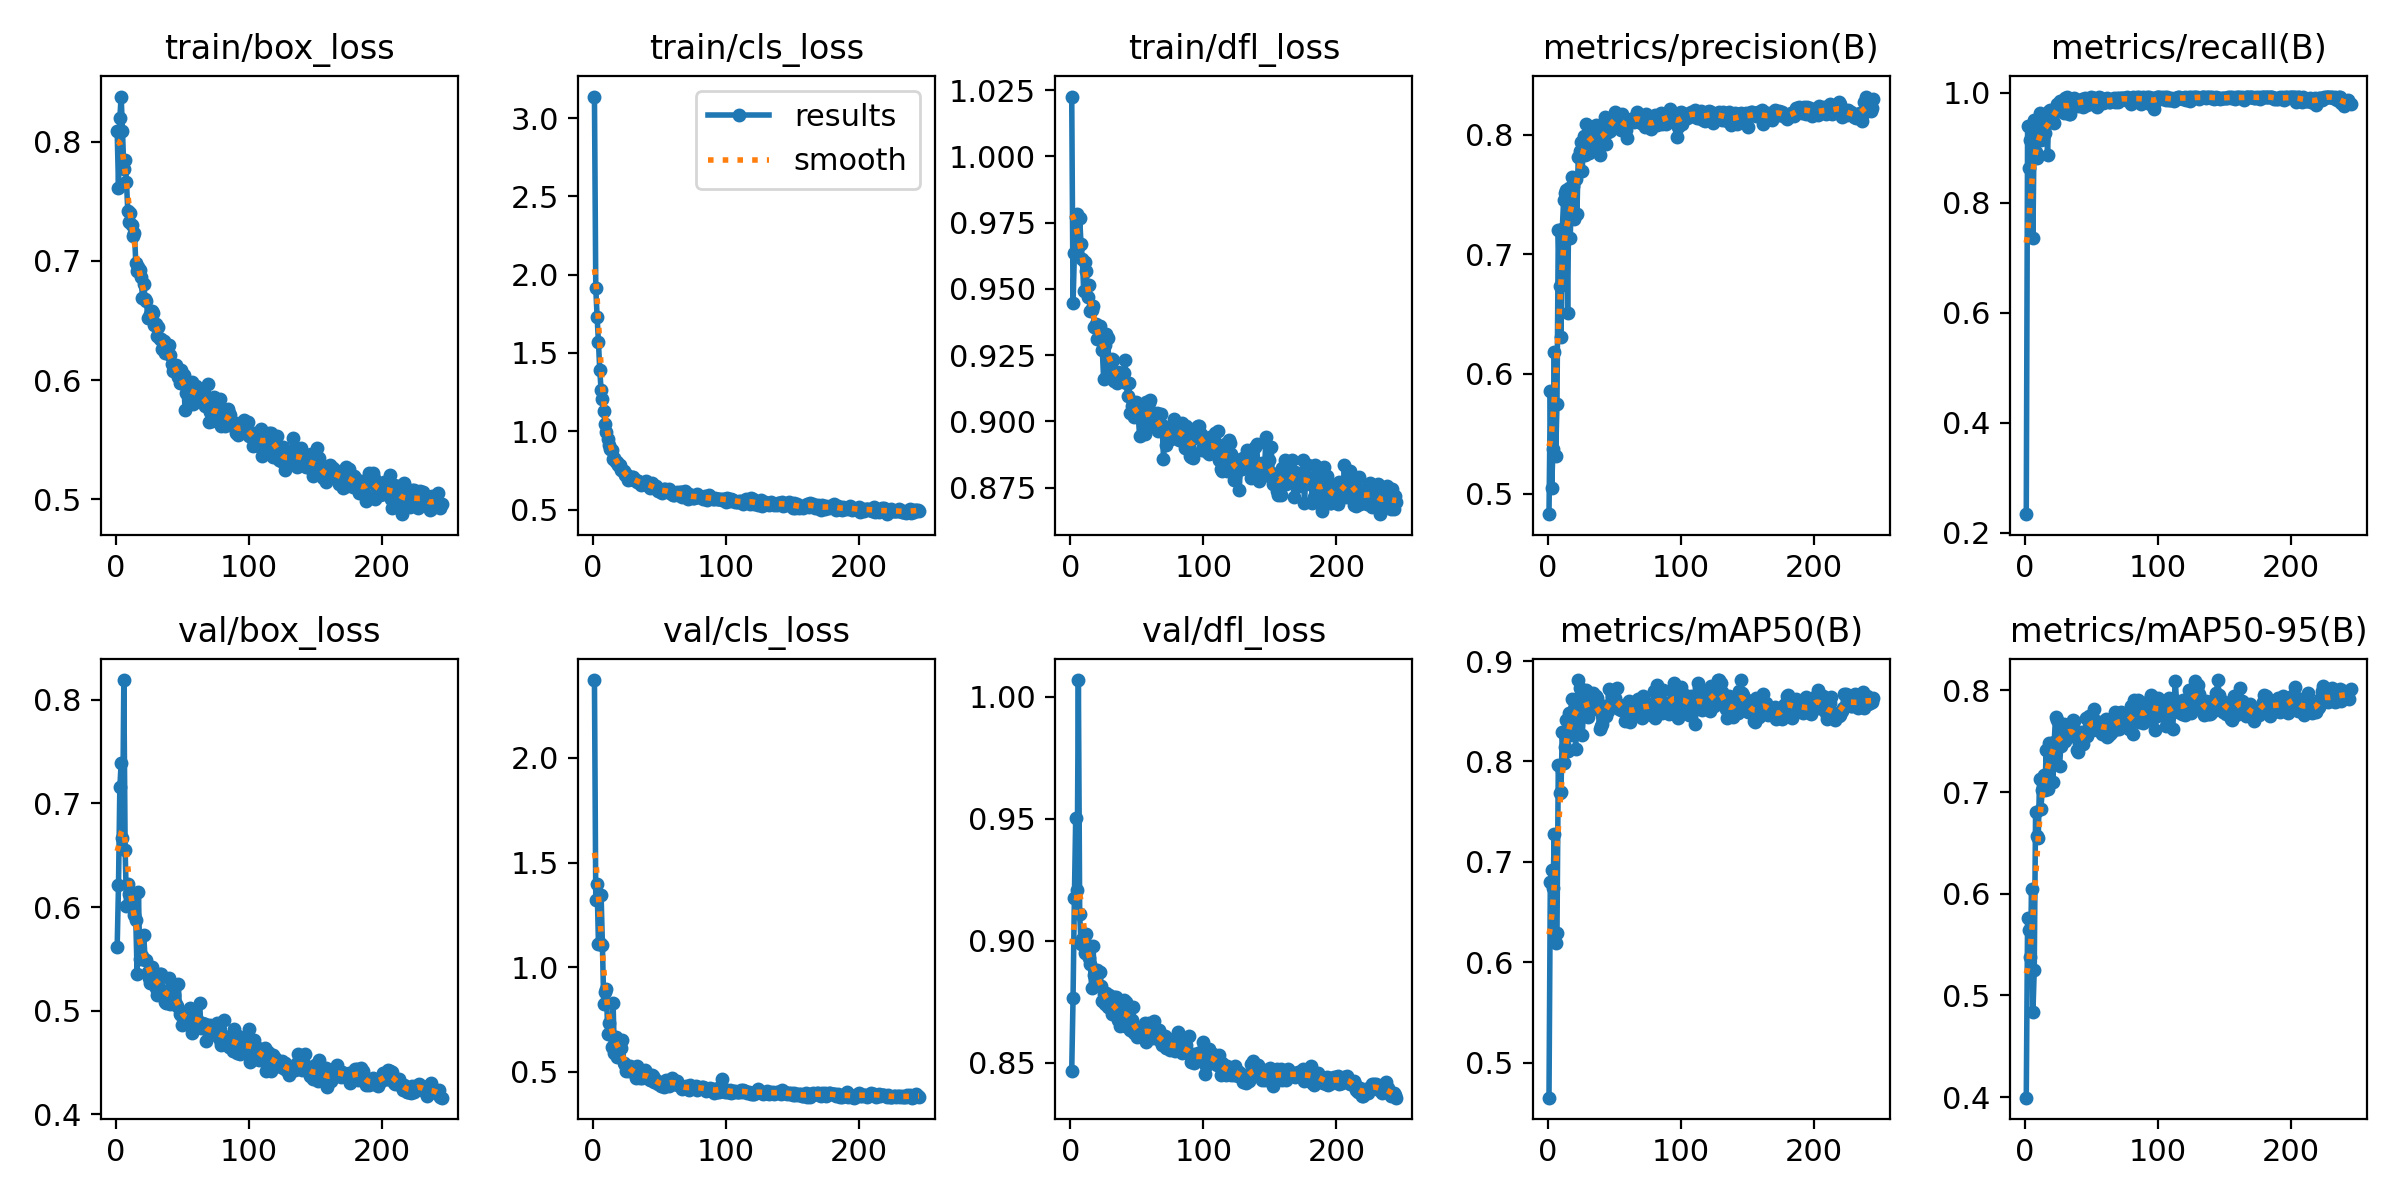

Data behind this chart, as committed beside it:
epoch, train/box_loss, train/cls_loss, train/dfl_loss, metrics/precision(B), metrics/recall(B), metrics/mAP50(B), metrics/mAP50-95(B), val/box_loss, val/cls_loss, val/dfl_loss, lr/pg0, lr/pg1, lr/pg2
1, 0.8094, 3.138, 1.023, 0.4828, 0.2342, 0.4654, 0.3994, 0.561, 2.372, 0.8466, 0.003301, 0.003301, 0.003301
2, 0.7615, 1.915, 0.9445, 0.5856, 0.9405, 0.6804, 0.5765, 0.6214, 1.324, 0.8766, 0.006628, 0.006628, 0.006628
3, 0.8198, 1.731, 0.9634, 0.505, 0.8641, 0.6922, 0.5648, 0.7156, 1.397, 0.9175, 0.009948, 0.009948, 0.009948
4, 0.838, 1.573, 0.9772, 0.5371, 0.9136, 0.674, 0.5378, 0.7387, 1.113, 0.9503, 0.00997, 0.00997, 0.00997
5, 0.8091, 1.39, 0.9781, 0.6188, 0.9279, 0.7281, 0.6049, 0.6668, 1.116, 0.9209, 0.00996, 0.00996, 0.00996
6, 0.7769, 1.265, 0.966, 0.5314, 0.7366, 0.6195, 0.4833, 0.8189, 1.347, 1.007, 0.00995, 0.00995, 0.00995
7, 0.7847, 1.205, 0.9767, 0.5748, 0.9505, 0.6292, 0.5253, 0.655, 1.105, 0.9107, 0.009941, 0.009941, 0.009941
8, 0.7662, 1.131, 0.9668, 0.7208, 0.8932, 0.7965, 0.6801, 0.6012, 0.8248, 0.8988, 0.009931, 0.009931, 0.009931
9, 0.7417, 1.045, 0.9613, 0.6739, 0.8808, 0.7691, 0.6572, 0.6226, 0.8813, 0.9008, 0.009921, 0.009921, 0.009921
10, 0.7329, 0.9924, 0.9494, 0.631, 0.9365, 0.77, 0.6552, 0.6125, 0.8951, 0.9003, 0.009911, 0.009911, 0.009911
11, 0.7403, 0.9496, 0.96, 0.7211, 0.9638, 0.8291, 0.7134, 0.6035, 0.68, 0.8948, 0.009901, 0.009901, 0.009901
12, 0.7303, 0.9156, 0.9566, 0.7458, 0.9135, 0.7985, 0.6839, 0.6091, 0.7317, 0.9025, 0.009891, 0.009891, 0.009891
13, 0.7205, 0.8892, 0.947, 0.7514, 0.9221, 0.8148, 0.7018, 0.601, 0.6837, 0.8968, 0.009881, 0.009881, 0.009881
14, 0.7237, 0.8806, 0.9515, 0.754, 0.9486, 0.8413, 0.7165, 0.592, 0.6176, 0.8929, 0.009871, 0.009871, 0.009871
15, 0.6984, 0.824, 0.9417, 0.6512, 0.9265, 0.8104, 0.702, 0.5878, 0.8301, 0.8903, 0.009861, 0.009861, 0.009861
16, 0.6913, 0.827, 0.9421, 0.7555, 0.9555, 0.8487, 0.7419, 0.5356, 0.5919, 0.8805, 0.009851, 0.009851, 0.009851
17, 0.6953, 0.8027, 0.9434, 0.7141, 0.8872, 0.8259, 0.7035, 0.6143, 0.6655, 0.8977, 0.009842, 0.009842, 0.009842
18, 0.6928, 0.8063, 0.9356, 0.7644, 0.9668, 0.8624, 0.7482, 0.55, 0.5695, 0.886, 0.009832, 0.009832, 0.009832
19, 0.6867, 0.7871, 0.9369, 0.7569, 0.9693, 0.8457, 0.7304, 0.5518, 0.5774, 0.8842, 0.009822, 0.009822, 0.009822
20, 0.6692, 0.7867, 0.9311, 0.7293, 0.9537, 0.8526, 0.7423, 0.5525, 0.617, 0.8879, 0.009812, 0.009812, 0.009812
21, 0.6807, 0.7527, 0.9315, 0.7628, 0.9473, 0.8126, 0.7102, 0.5729, 0.6128, 0.8866, 0.009802, 0.009802, 0.009802
22, 0.6682, 0.7506, 0.9361, 0.7336, 0.9458, 0.8566, 0.7491, 0.5488, 0.6507, 0.8871, 0.009792, 0.009792, 0.009792
23, 0.6666, 0.7488, 0.9307, 0.7815, 0.969, 0.8811, 0.7741, 0.5494, 0.5448, 0.8814, 0.009782, 0.009782, 0.009782
24, 0.6522, 0.7182, 0.927, 0.7863, 0.9805, 0.873, 0.7709, 0.537, 0.5328, 0.8752, 0.009772, 0.009772, 0.009772
25, 0.6525, 0.7247, 0.9159, 0.7938, 0.9776, 0.8505, 0.7536, 0.5315, 0.5057, 0.8779, 0.009762, 0.009762, 0.009762
26, 0.6558, 0.692, 0.929, 0.7697, 0.9846, 0.8264, 0.7255, 0.5263, 0.5191, 0.8742, 0.009753, 0.009753, 0.009753
27, 0.6577, 0.6965, 0.933, 0.7992, 0.9714, 0.8517, 0.7452, 0.542, 0.5036, 0.8787, 0.009743, 0.009743, 0.009743
28, 0.6565, 0.6959, 0.9314, 0.7834, 0.9854, 0.8667, 0.7617, 0.5343, 0.5285, 0.8728, 0.009733, 0.009733, 0.009733
29, 0.6461, 0.7054, 0.9213, 0.8091, 0.964, 0.8711, 0.7674, 0.5322, 0.5057, 0.8779, 0.009723, 0.009723, 0.009723
30, 0.6467, 0.7068, 0.9195, 0.7956, 0.9899, 0.8438, 0.7503, 0.5214, 0.5029, 0.8725, 0.009713, 0.009713, 0.009713
31, 0.6368, 0.688, 0.9235, 0.7848, 0.9698, 0.8608, 0.7646, 0.5152, 0.5008, 0.8698, 0.009703, 0.009703, 0.009703
32, 0.6445, 0.6905, 0.923, 0.8026, 0.9932, 0.8506, 0.7538, 0.5298, 0.4724, 0.8742, 0.009693, 0.009693, 0.009693
33, 0.6349, 0.676, 0.9152, 0.7876, 0.9617, 0.8587, 0.7566, 0.5352, 0.5292, 0.8771, 0.009683, 0.009683, 0.009683
34, 0.6347, 0.6817, 0.9153, 0.8015, 0.9607, 0.8682, 0.7667, 0.5352, 0.4818, 0.8768, 0.009673, 0.009673, 0.009673
35, 0.6258, 0.6778, 0.9144, 0.8015, 0.9822, 0.854, 0.7548, 0.5202, 0.4703, 0.8718, 0.009663, 0.009663, 0.009663
36, 0.6324, 0.6563, 0.9188, 0.8084, 0.9828, 0.8649, 0.771, 0.5176, 0.4794, 0.8672, 0.009654, 0.009654, 0.009654
37, 0.6228, 0.6632, 0.9163, 0.8035, 0.9902, 0.8634, 0.7697, 0.5081, 0.469, 0.8648, 0.009644, 0.009644, 0.009644
38, 0.6233, 0.6607, 0.9168, 0.7986, 0.9823, 0.8526, 0.7559, 0.5072, 0.4737, 0.8669, 0.009634, 0.009634, 0.009634
39, 0.6279, 0.675, 0.9179, 0.783, 0.9774, 0.8327, 0.7417, 0.5126, 0.5089, 0.8729, 0.009624, 0.009624, 0.009624
40, 0.6299, 0.6825, 0.9183, 0.7941, 0.9759, 0.8348, 0.7392, 0.5312, 0.5022, 0.8754, 0.009614, 0.009614, 0.009614
41, 0.6207, 0.6661, 0.9231, 0.7958, 0.9833, 0.8369, 0.7481, 0.5065, 0.476, 0.8648, 0.009604, 0.009604, 0.009604
42, 0.6137, 0.6528, 0.9145, 0.7999, 0.9873, 0.8552, 0.7594, 0.5137, 0.4646, 0.8749, 0.009594, 0.009594, 0.009594
43, 0.6074, 0.6364, 0.9096, 0.815, 0.989, 0.8532, 0.751, 0.5259, 0.4619, 0.8719, 0.009584, 0.009584, 0.009584
44, 0.6098, 0.6676, 0.9146, 0.7923, 0.9739, 0.8451, 0.747, 0.5148, 0.4862, 0.8682, 0.009574, 0.009574, 0.009574
45, 0.6128, 0.6427, 0.903, 0.8022, 0.9915, 0.8507, 0.7563, 0.5062, 0.4807, 0.8632, 0.009564, 0.009564, 0.009564
46, 0.6062, 0.636, 0.9058, 0.8112, 0.9827, 0.8718, 0.7729, 0.505, 0.4544, 0.8674, 0.009555, 0.009555, 0.009555
47, 0.603, 0.65, 0.9067, 0.8029, 0.9781, 0.8539, 0.755, 0.526, 0.4608, 0.8727, 0.009545, 0.009545, 0.009545
48, 0.5978, 0.6297, 0.9018, 0.8124, 0.9833, 0.8652, 0.7749, 0.4966, 0.4511, 0.8619, 0.009535, 0.009535, 0.009535
49, 0.6083, 0.6217, 0.9073, 0.8101, 0.9873, 0.8554, 0.7605, 0.4958, 0.4429, 0.8634, 0.009525, 0.009525, 0.009525
50, 0.601, 0.6253, 0.9053, 0.8138, 0.9932, 0.8612, 0.7674, 0.4859, 0.4442, 0.8603, 0.009515, 0.009515, 0.009515
51, 0.6041, 0.6095, 0.9027, 0.8192, 0.9914, 0.8632, 0.7728, 0.4958, 0.432, 0.8634, 0.009505, 0.009505, 0.009505
52, 0.575, 0.608, 0.8946, 0.8169, 0.9908, 0.8736, 0.7816, 0.4906, 0.4378, 0.8619, 0.009495, 0.009495, 0.009495
53, 0.5888, 0.6298, 0.9029, 0.8174, 0.9784, 0.8571, 0.7704, 0.4892, 0.4274, 0.8618, 0.009485, 0.009485, 0.009485
54, 0.5988, 0.6307, 0.9056, 0.8102, 0.9748, 0.8518, 0.7614, 0.4956, 0.4581, 0.8609, 0.009475, 0.009475, 0.009475
55, 0.5941, 0.6261, 0.9035, 0.8044, 0.9774, 0.8509, 0.7617, 0.4949, 0.4603, 0.863, 0.009465, 0.009465, 0.009465
56, 0.5853, 0.6161, 0.8954, 0.8175, 0.9932, 0.8526, 0.7622, 0.5026, 0.4443, 0.8664, 0.009456, 0.009456, 0.009456
57, 0.5986, 0.6331, 0.9074, 0.8133, 0.9912, 0.8541, 0.7689, 0.4785, 0.4328, 0.8583, 0.009446, 0.009446, 0.009446
58, 0.5798, 0.6031, 0.8982, 0.806, 0.9895, 0.8403, 0.7568, 0.4939, 0.4393, 0.8651, 0.009436, 0.009436, 0.009436
59, 0.5941, 0.5996, 0.9069, 0.8038, 0.9818, 0.8542, 0.765, 0.4977, 0.4715, 0.866, 0.009426, 0.009426, 0.009426
60, 0.5948, 0.596, 0.9081, 0.7975, 0.9828, 0.8577, 0.769, 0.4873, 0.4619, 0.8611, 0.009416, 0.009416, 0.009416
... 185 more rows
